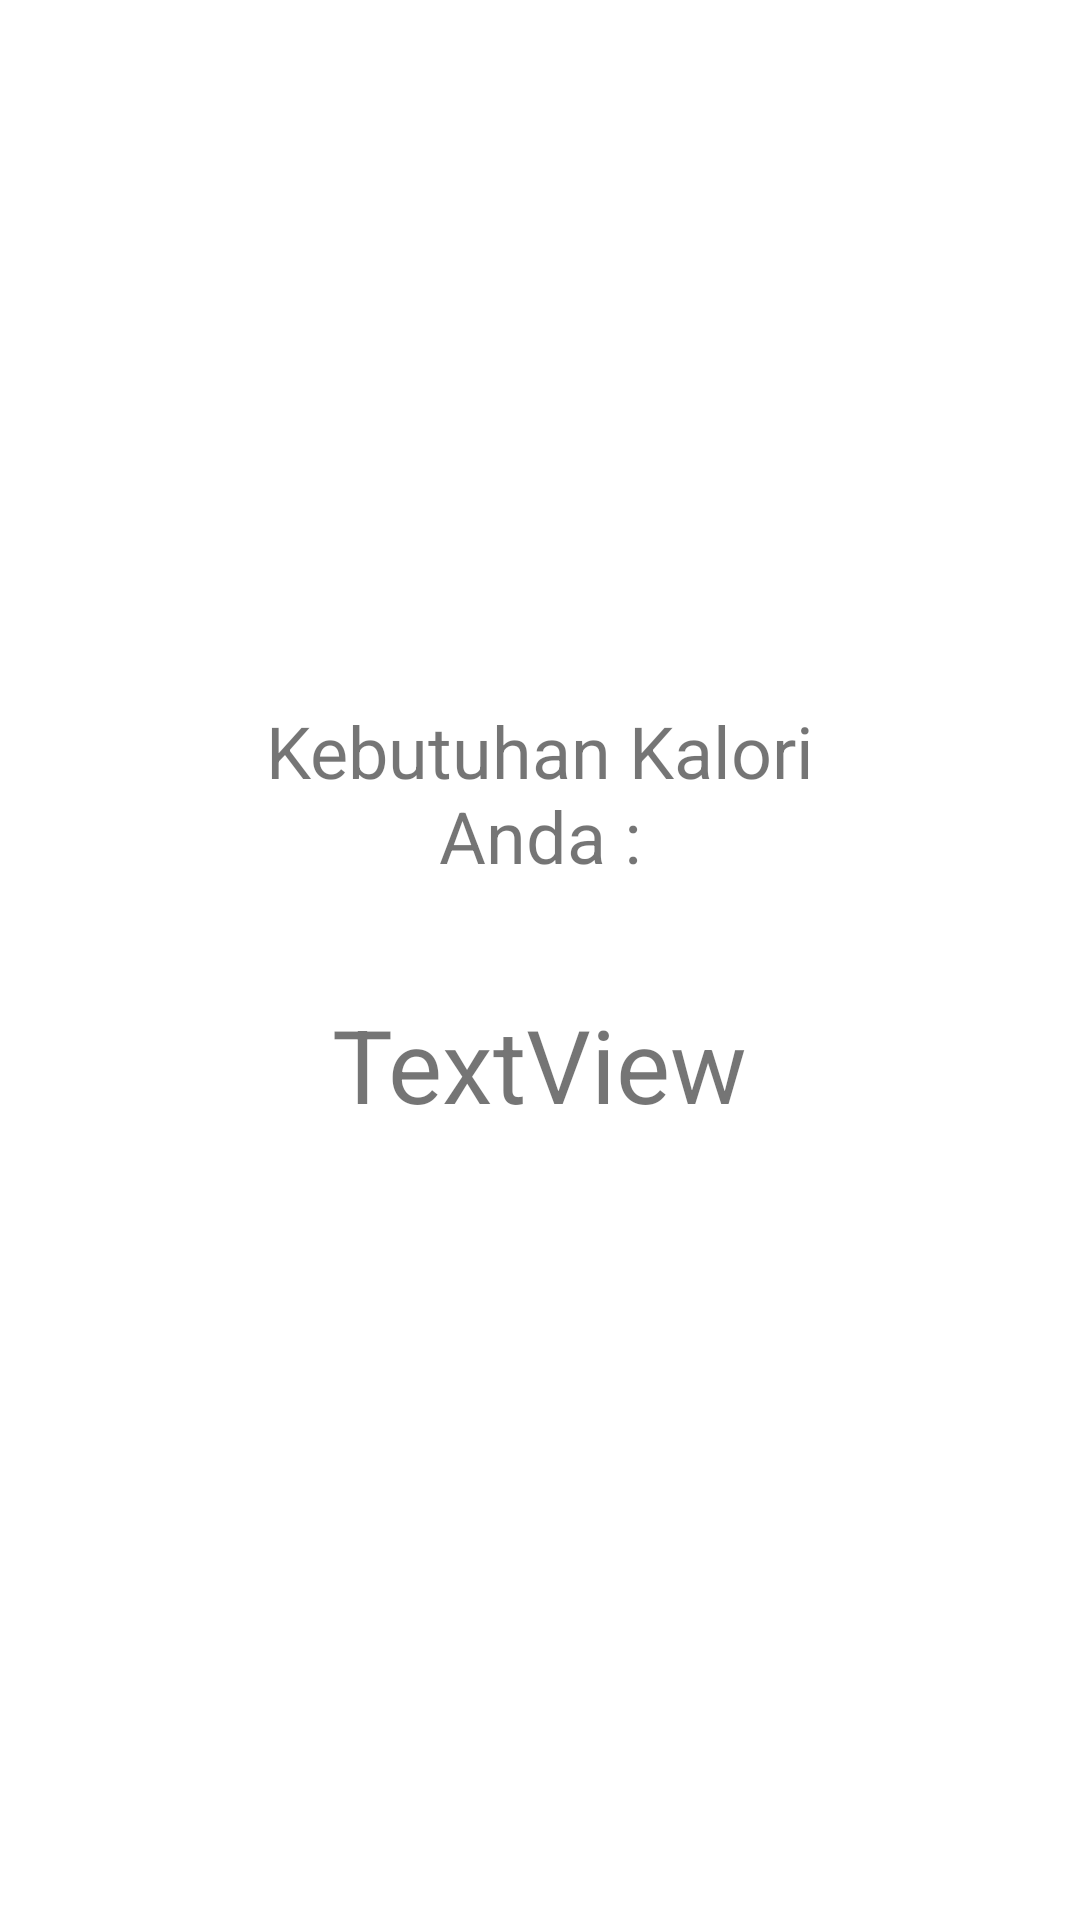

Layout XML and referenced resources for this Android screen:
<!-- AndroidManifest.xml: application theme Theme.MyCalApp -->
<!-- res/layout/activity_slide221.xml -->
<?xml version="1.0" encoding="utf-8"?>
<androidx.constraintlayout.widget.ConstraintLayout xmlns:android="http://schemas.android.com/apk/res/android"
    xmlns:app="http://schemas.android.com/apk/res-auto"
    xmlns:tools="http://schemas.android.com/tools"
    android:layout_width="match_parent"
    android:layout_height="match_parent"
    tools:context=".Slide2_2_1">

    <TextView
        android:id="@+id/textView"
        android:layout_width="222dp"
        android:layout_height="82dp"
        android:layout_marginBottom="90dp"
        android:text="Kebutuhan Kalori Anda :"
        android:textAlignment="center"
        android:textSize="24sp"
        app:layout_constraintBottom_toBottomOf="parent"
        app:layout_constraintEnd_toEndOf="parent"
        app:layout_constraintStart_toStartOf="parent"
        app:layout_constraintTop_toTopOf="parent" />

    <TextView
        android:id="@+id/hasil"
        android:layout_width="wrap_content"
        android:layout_height="wrap_content"
        android:layout_marginTop="16dp"
        android:text="TextView"
        android:textSize="34sp"
        app:layout_constraintEnd_toEndOf="parent"
        app:layout_constraintStart_toStartOf="parent"
        app:layout_constraintTop_toBottomOf="@+id/textView" />
</androidx.constraintlayout.widget.ConstraintLayout>
<!-- resources referenced by this layout -->
<resources>
  <style name="Theme.MyCalApp" parent="Theme.MaterialComponents.DayNight.DarkActionBar">
          
          <item name="colorPrimary">#8FBC8F</item>
          <item name="colorPrimaryVariant">#8FBC8F</item>
          <item name="colorOnPrimary">@color/white</item>
          
          <item name="colorSecondary">@color/teal_200</item>
          <item name="colorSecondaryVariant">@color/teal_700</item>
          <item name="colorOnSecondary">@color/black</item>
          
          <item name="android:statusBarColor" tools:targetApi="l">?attr/colorPrimaryVariant</item>
          
      </style>
  <!-- not gathered from this repository: default colours our renderer supplied (Android Studio template values) -->
  <color name="teal_200">#FF03DAC5</color>
  <color name="teal_700">#FF018786</color>
  <color name="black">#FF000000</color>
  <color name="white">#FFFFFFFF</color>
</resources>
